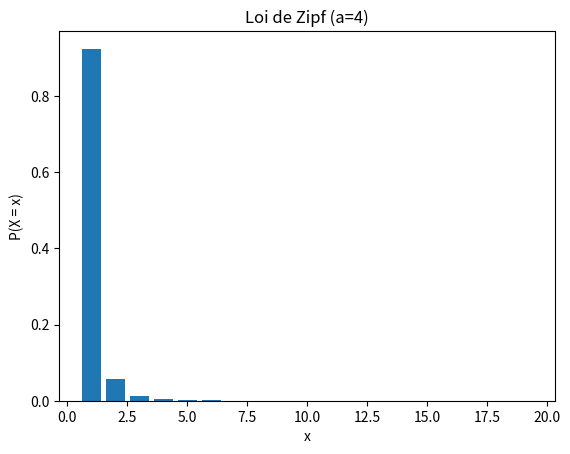
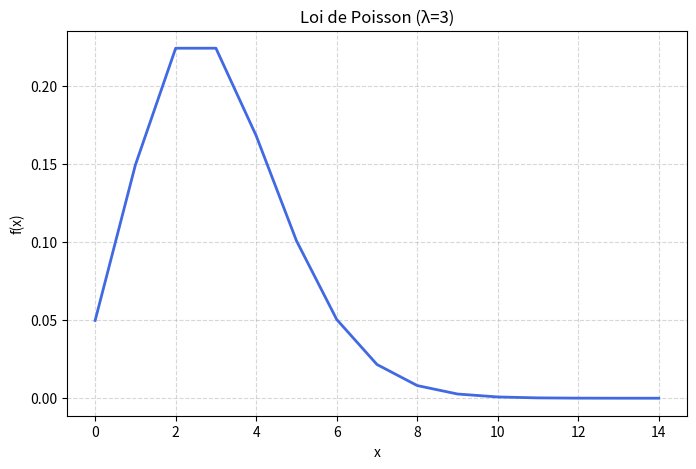

Python code for these plots, in order:
#coding:utf8

import numpy as np
import pandas as pd
import scipy
import scipy.stats
import matplotlib.pyplot as plt
from scipy.stats import norm, lognorm, uniform, chi2, pareto, poisson, randint, binom, zipf
import os

#https://docs.scipy.org/doc/scipy/reference/stats.html


dist_names = ['norm', 'beta', 'gamma', 'pareto', 't', 'lognorm', 'invgamma', 'invgauss',  'loggamma', 'alpha', 'chi', 'chi2', 'bradford', 'burr', 'burr12', 'cauchy', 'dweibull', 'erlang', 'expon', 'exponnorm', 'exponweib', 'exponpow', 'f', 'genpareto', 'gausshyper', 'gibrat', 'gompertz', 'gumbel_r', 'pareto', 'pearson3', 'powerlaw', 'triang', 'weibull_min', 'weibull_max', 'bernoulli', 'betabinom', 'betanbinom', 'binom', 'geom', 'hypergeom', 'logser', 'nbinom', 'poisson', 'poisson_binom', 'randint', 'zipf', 'zipfian']

# Question 1 & 2 : visualisation de distributions théoriques  et moyennes et écart-type de chacune de ces distributions 
# proposer les distributions discrètes : dirac, uniforme, binomiale, poisson, zipf
distri_discretes = ['dirac', 'uniforme', 'binomiale', 'poisson', 'zipf']
print ("distributions discretes porposées :", distri_discretes)

# définir les distributions discrètes dans une fonction de choix
def choix_distri_discretes(dist_name_discr):
    dist_name_discr = dist_name_discr.lower()
    if dist_name_discr == "dirac":
        x = np.arange(0, 10)
        p = np.zeros_like(x, dtype=float)
        p[3] = 1.0
        title = "Loi de Dirac (x=3)"
        moyenne = 3
        print ("moyenne :", moyenne)
        ecart_type = 0
        print ("ecart type :", ecart_type)
    elif dist_name_discr == "uniforme":
        x = np.arange(1, 7)
        p = randint.pmf(x, 1, 7)
        title = "Loi Uniforme Discrète [1, 6]"
        moyenne = randint.mean(1, 7)
        print ("moyenne :", moyenne)
        ecart_type = randint.std(1, 7, loc=0)
        print ("ecart type :", ecart_type)
    elif dist_name_discr == "binomiale":
        x = np.arange(0, 11)
        p = binom.pmf(x, 10, 0.5)
        title = "Loi Binomiale (n=10, p=0.5)"
        moyenne = binom.mean(10, 0.5, loc=0)
        print ("moyenne :", moyenne)
        ecart_type = binom.std(10, 0.5, loc=0)
        print ("ecart type :", ecart_type)
    elif dist_name_discr == "poisson":
        x = np.arange(0, 15)
        p = poisson.pmf(x, 3)
        title = "Loi de Poisson (λ=3)"
        moyenne = poisson.mean (3, loc=0)
        print ("moyenne :", moyenne)
        ecart_type = poisson.std (3, loc=0)
        print ("ecart type :", ecart_type)
    elif dist_name_discr == "zipf":
        x = np.arange(1, 20)
        p = zipf.pmf(x, 4)
        title = "Loi de Zipf (a=4)"
        moyenne = zipf.mean (a=4, loc=0)
        print ("moyenne :", moyenne)
        ecart_type = zipf.std (a=4, loc=0)
        print ("ecart type :", ecart_type)
    else:
        raise ValueError("Distribution inconnue")

    plt.figure()
    plt.bar(x, p)
    plt.title(title)
    plt.xlabel("x")
    plt.ylabel("P(X = x)")

# Enregistrement dans le dossier figures_discretes
    dossier = "figures_discretes"
    os.makedirs(dossier, exist_ok=True)
    fichier = os.path.join(dossier, f"{title}.png")
    plt.savefig(fichier, bbox_inches='tight', dpi=300)
    print(f"Graphique enregistré dans : {fichier}")
    plt.show()

# choix de la distribution discrète théorique à afficher
choix_distri_discretes("Zipf")  # Exemple de choix de distribution


# proposer les distributions continues : poisson, normale, log-normale, uniforme, chi2, Pareto
distri_continues = ['poisson', 'normale', 'log-normale', 'uniforme', 'chi2', 'Pareto']
print ("distributions discretes porposées :", distri_continues)

# définir les distributions discrètes dans une fonction de choix
def choix_distri_continues(dist_name_cont):
    dist_name_cont = dist_name_cont.lower() #pour les erreurs de majuscules
    if dist_name_cont == "normale":
        x = np.linspace(-5, 5, 500)
        y = norm.pdf(x, 0, 1)    # 0 est loc=0 (moyenne), 1 est scale=1 (écart-type)
        title = "Loi Normale (μ=0, σ=1)"
        moyenne = norm.mean ()
        print ("moyenne :", moyenne)
        ecart_type = norm.std ()
        print ("ecart type :", ecart_type)

    elif dist_name_cont == "log-normale":
        x = np.linspace(0, 5, 500)
        y = lognorm.pdf(x, s=0.9)
        title = "Loi Log-Normale (s=0.9)" 
        moyenne = lognorm.mean(s=0.9)
        print ("moyenne :", moyenne)
        ecart_type = lognorm.std (s=0.9)
        print ("ecart type :", ecart_type)

    elif dist_name_cont == "uniforme":
        x = np.linspace(0, 1, 500)
        y = uniform.pdf(x, 0, 1)
        title = "Loi Uniforme Continue [0,1]"
        moyenne = uniform.mean()
        print ("moyenne :", moyenne)
        ecart_type = uniform.std ()
        print ("ecart type :", ecart_type)

    elif dist_name_cont == "chi2":
        x = np.linspace(0, 10, 500)
        y = chi2.pdf(x, df=3)
        title = "Loi du Chi² (df=3)"
        moyenne = chi2.mean(df=3)
        print ("moyenne :", moyenne)
        ecart_type = chi2.std (df=3)
        print ("ecart type :", ecart_type)

    elif dist_name_cont == "pareto":
        x = np.linspace(1, 5, 500)
        y = pareto.pdf(x, 3)
        title = "Loi de Pareto (b=3)"
        moyenne = pareto.mean(b=3)
        print ("moyenne :", moyenne)
        ecart_type = pareto.std (b=3)
        print ("ecart type :", ecart_type)

    elif dist_name_cont == "poisson":
        x = np.arange(0, 15)
        y = poisson.pmf(x, 3)
        title = "Loi de Poisson (λ=3)"
        moyenne = poisson.mean (3, loc=0)
        print ("moyenne :", moyenne)
        ecart_type = poisson.std (3, loc=0)
        print ("ecart type :", ecart_type)

    else:
        raise ValueError("Distribution inconnue")

    plt.figure(figsize=(8, 5))
    plt.plot(x, y, color='royalblue', linewidth=2)
    plt.title(title)
    plt.xlabel("x")
    plt.ylabel("f(x)")
    plt.grid(True, linestyle="--", alpha=0.5)

# Enregistrement dans le dossier figures_continues
    dossier = "figures_continues"
    os.makedirs(dossier, exist_ok=True)
    fichier = os.path.join(dossier, f"{title}.png")
    plt.savefig(fichier, bbox_inches='tight', dpi=300)
    print(f"Graphique enregistré dans : {fichier}")

# choix de la distribution discrète théorique à afficher
choix_distri_continues("poisson")  # Exemple de choix de distribution
